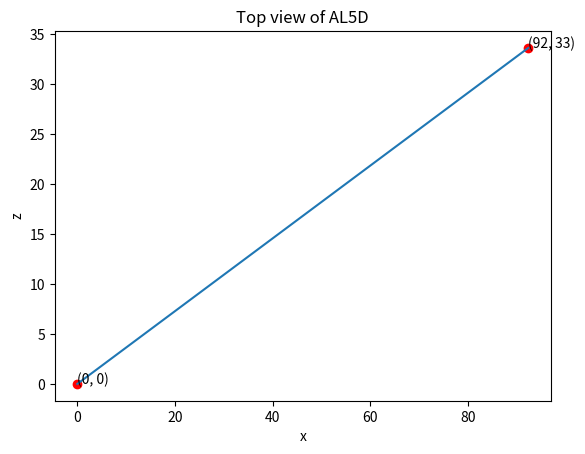

Here is the Python script that generated this plot:
import numpy as np
import math
import matplotlib
import matplotlib.pyplot as plt


class Joint:
    def __init__(self, length, current_angle, is_static=False, can_y_rotate=False):
        self.length = length
        self.current_angle = current_angle
        self.is_static = is_static
        self.can_y_rotate = can_y_rotate

    def get_current_angle(self):
        if self.can_y_rotate:
            return 0
        return self.current_angle

    def get_end_point_xz(self, start, x_distance):
        start_x, start_y, start_z = start
        end_x = start_x + x_distance * math.sin(math.radians(self.current_angle))
        end_z = start_z + x_distance * math.cos(math.radians(self.current_angle))
        return end_x, end_z

    def get_end_point_xy(self, start, sum_of_angles):
        start_x, start_y = start
        if not self.is_static:
            end_x = start_x + self.length * math.sin(math.radians(sum_of_angles) + math.radians(self.current_angle))
            end_y = start_y + self.length * math.cos(math.radians(sum_of_angles) + math.radians(self.current_angle))
        else:
            end_x = start_x
            end_y = start_y + self.length
        return end_x, end_y


class AL5D:
    def __init__(self, start):
        self.joints = []
        self.start = start

    def add_joint(self, joint):
        self.joints.append(joint)

    def calculate_xy_points(self):
        start_x, start_y, start_z = self.start
        x_offset = start_x
        y_offset = start_y
        points = []
        sum_of_angles = 0
        for joint in self.joints:
            end_x, end_y = joint.get_end_point_xy(start=(x_offset, y_offset), sum_of_angles=sum_of_angles)
            sum_of_angles += joint.get_current_angle()
            points.append((end_x, end_y))
            x_offset = end_x
            y_offset = end_y
        return points

    def plot_side_view(self):
        points = self.calculate_xy_points()
        plt.xlabel('x')
        plt.ylabel('y')
        plt.title('Side view of AL5D')
        previous_x, previous_y, previous_z = self.start
        for point in points:
            x, y = point
            plt.plot(x, y, 'ro')
            plt.plot([previous_x, x], [previous_y, y])
            previous_x, previous_y = point
            plt.annotate("(%d, %d)" % (x, y), point)
        plt.savefig("side_al5d.png")
        plt.clf()

    def plot_top_view(self):
        points = self.calculate_xy_points()
        plt.xlabel('x')
        plt.ylabel('z')
        plt.title('Top view of AL5D')
        start_x, start_y, start_z = self.start
        end_x, end_y = points[len(points) - 1]
        x_distance = abs(end_x - start_x)
        end_z, end_x = self.joints[0].get_end_point_xz(self.start, x_distance)
        plt.plot(start_x, start_z, 'ro')
        plt.plot(end_x, end_z, 'ro')
        plt.plot([start_x, end_x], [start_z, end_z])
        plt.annotate("(%d, %d)" % (start_x, start_z), (start_x, start_z))
        plt.annotate("(%d, %d)" % (end_x, end_z), (end_x, end_z))
        plt.savefig("top_al5d.png")


al5d = AL5D(start=(0, 0, 0))
al5d.add_joint(Joint(50, 20, True, True))
al5d.add_joint(Joint(180, -30))
al5d.add_joint(Joint(200, 90))
al5d.add_joint(Joint(30, 90))
al5d.plot_side_view()
al5d.plot_top_view()
